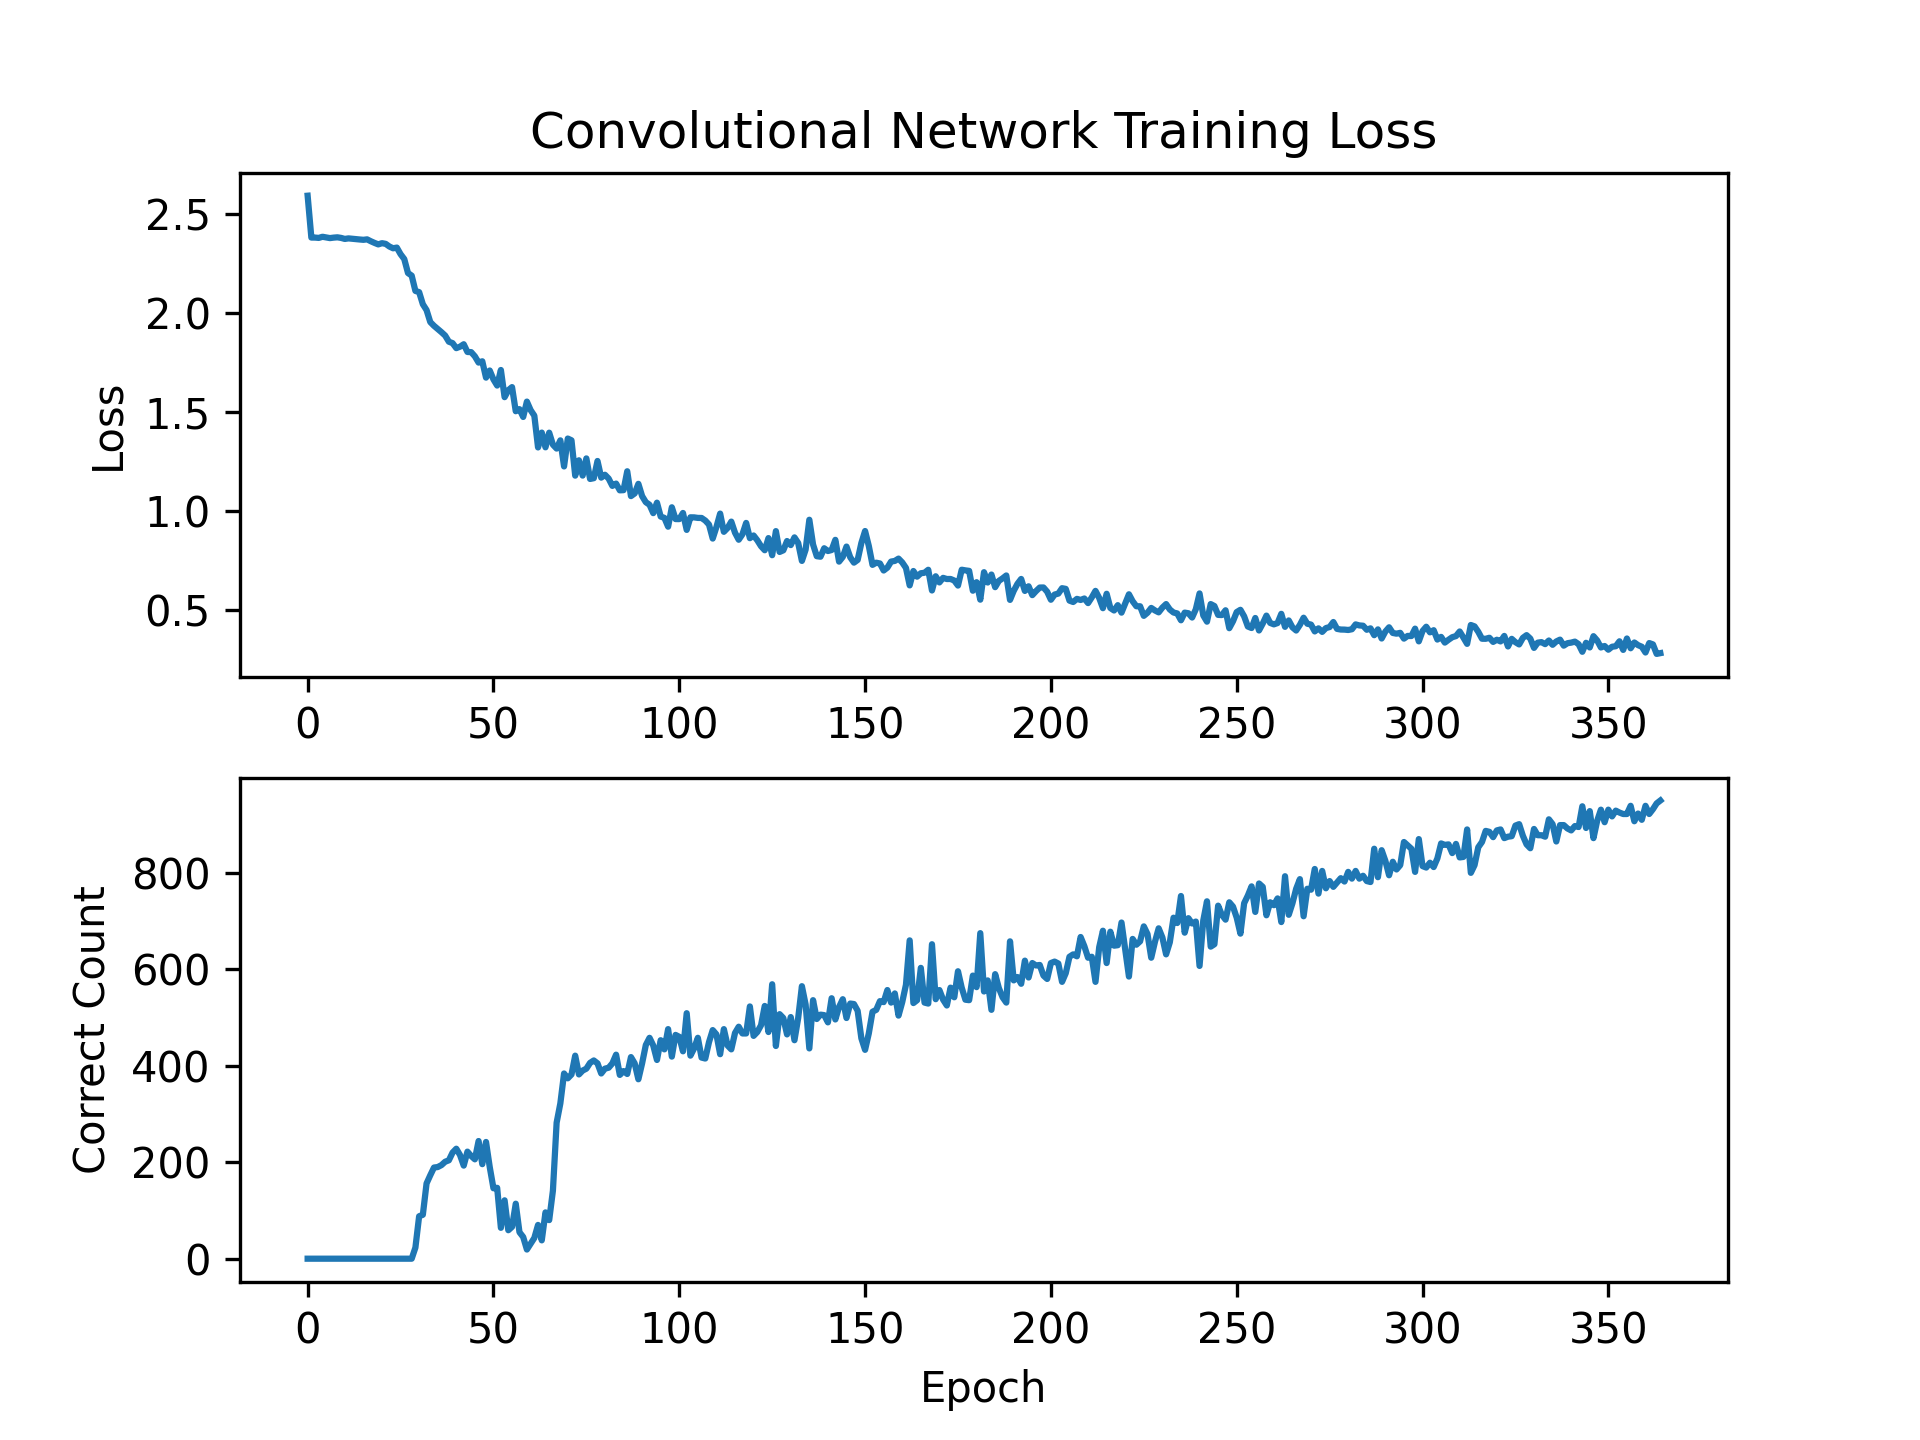

Source data for this figure (header and first rows):
epoch, loss
0, 2.59
1, 2.379
2, 2.378
3, 2.377
4, 2.383
5, 2.379
6, 2.376
7, 2.378
8, 2.38
9, 2.377
10, 2.372
11, 2.374
12, 2.372
13, 2.371
14, 2.369
15, 2.367
16, 2.37
17, 2.36
18, 2.352
19, 2.344
20, 2.35
21, 2.347
22, 2.333
23, 2.324
24, 2.328
25, 2.295
26, 2.27
27, 2.2
28, 2.186
29, 2.109
30, 2.103
31, 2.042
32, 2.013
33, 1.952
34, 1.933
35, 1.917
36, 1.901
37, 1.884
38, 1.853
39, 1.846
40, 1.82
41, 1.828
42, 1.84
43, 1.801
44, 1.8
45, 1.779
46, 1.748
47, 1.754
48, 1.672
49, 1.708
50, 1.663
51, 1.632
52, 1.71
53, 1.573
54, 1.608
55, 1.624
56, 1.502
57, 1.513
58, 1.473
59, 1.551
... 305 more rows
